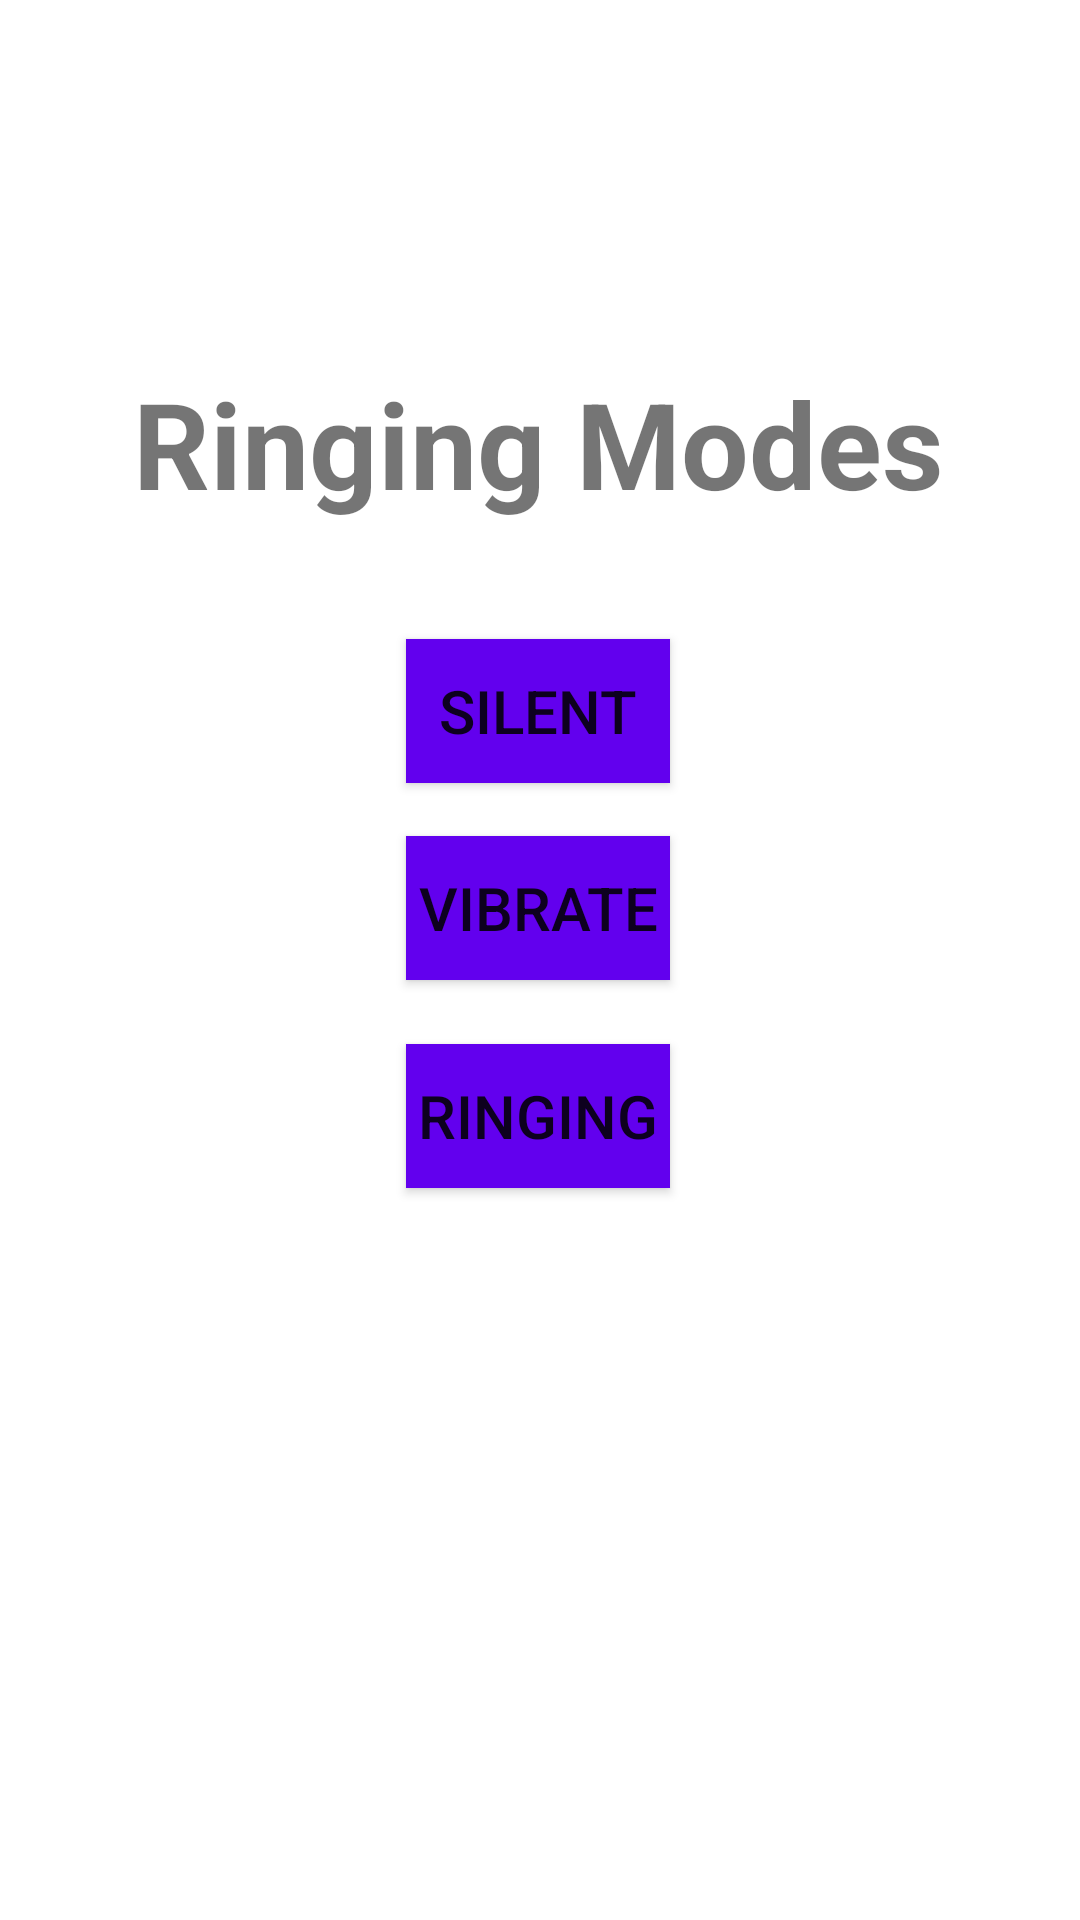

Android layout source for this screen:
<!-- AndroidManifest.xml: application theme Theme.RingerMode -->
<!-- res/layout/activity_main.xml -->
<?xml version="1.0" encoding="utf-8"?>
<androidx.constraintlayout.widget.ConstraintLayout xmlns:android="http://schemas.android.com/apk/res/android"
    xmlns:app="http://schemas.android.com/apk/res-auto"
    xmlns:tools="http://schemas.android.com/tools"
    android:layout_width="match_parent"
    android:layout_height="match_parent"
    tools:context=".MainActivity">

    <TextView
        android:id="@+id/textView"
        android:layout_width="wrap_content"
        android:layout_height="wrap_content"
        android:text="Ringing Modes"
        android:textSize="40sp"
        android:textStyle="bold"
        app:layout_constraintBottom_toBottomOf="parent"
        app:layout_constraintEnd_toEndOf="parent"
        app:layout_constraintHorizontal_bias="0.496"
        app:layout_constraintStart_toStartOf="parent"
        app:layout_constraintTop_toTopOf="parent"
        app:layout_constraintVertical_bias="0.206" />

    <Button
        android:id="@+id/button1"
        android:layout_width="wrap_content"
        android:layout_height="wrap_content"
        android:text="Silent"
        android:textSize="20sp"
        android:background="@color/purple_500"
        app:layout_constraintBottom_toBottomOf="parent"
        app:layout_constraintEnd_toEndOf="parent"
        app:layout_constraintHorizontal_bias="0.498"
        app:layout_constraintStart_toStartOf="parent"
        app:layout_constraintTop_toTopOf="parent"
        app:layout_constraintVertical_bias="0.36" />

    <Button
        android:id="@+id/button2"
        android:layout_width="wrap_content"
        android:layout_height="wrap_content"
        android:text="vibrate"
        android:background="@color/purple_500"
        android:textSize="20sp"
        app:layout_constraintBottom_toBottomOf="parent"
        app:layout_constraintEnd_toEndOf="parent"
        app:layout_constraintHorizontal_bias="0.498"
        app:layout_constraintStart_toStartOf="parent"
        app:layout_constraintTop_toTopOf="parent"
        app:layout_constraintVertical_bias="0.471" />

    <Button
        android:id="@+id/button3"
        android:layout_width="wrap_content"
        android:layout_height="wrap_content"
        android:text="ringing"
        android:background="@color/purple_500"
        android:textSize="20sp"
        app:layout_constraintBottom_toBottomOf="parent"
        app:layout_constraintEnd_toEndOf="parent"
        app:layout_constraintHorizontal_bias="0.498"
        app:layout_constraintStart_toStartOf="parent"
        app:layout_constraintTop_toTopOf="parent"
        app:layout_constraintVertical_bias="0.588" />

</androidx.constraintlayout.widget.ConstraintLayout>
<!-- resources referenced by this layout -->
<resources>
  <style name="Theme.RingerMode" parent="Theme.MaterialComponents.DayNight.DarkActionBar">
          
          <item name="colorPrimary">@color/purple_500</item>
          <item name="colorPrimaryVariant">@color/purple_700</item>
          <item name="colorOnPrimary">@color/white</item>
          
          <item name="colorSecondary">@color/teal_200</item>
          <item name="colorSecondaryVariant">@color/teal_700</item>
          <item name="colorOnSecondary">@color/black</item>
          
          <item name="android:statusBarColor" tools:targetApi="l">?attr/colorPrimaryVariant</item>
          
      </style>
  <!-- not gathered from this repository: default colours our renderer supplied (Android Studio template values) -->
  <color name="purple_500">#FF6200EE</color>
  <color name="purple_700">#FF3700B3</color>
  <color name="teal_200">#FF03DAC5</color>
  <color name="teal_700">#FF018786</color>
  <color name="black">#FF000000</color>
  <color name="white">#FFFFFFFF</color>
</resources>
